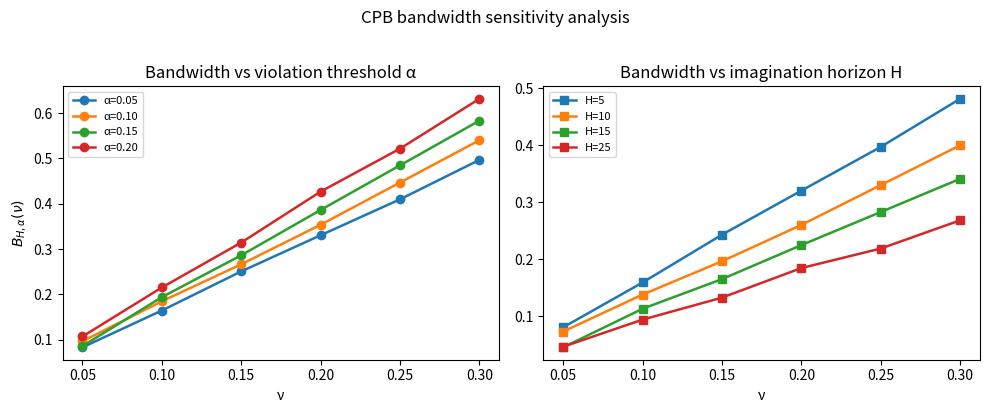

Python code for this plot:
"""Exp 2 Fig 7b: Sensitivity analysis — CPB bandwidth vs α, H (Phase E).

Plots how the certified bandwidth B_{H,α}(ν) changes with:
  - Panel (a): α ∈ {0.05, 0.10, 0.15, 0.20}
  - Panel (b): H ∈ {5, 10, 15, 25}

Usage::

    python -m experiments.exp2_dreamer.plot_sensitivity --synthetic
    python -m experiments.exp2_dreamer.plot_sensitivity \\
        --bandwidth-dir results/runs/exp2_sensitivity \\
        --out results/figures/exp2_sensitivity.pdf
"""
from __future__ import annotations

import argparse
from pathlib import Path

import matplotlib.pyplot as plt
import numpy as np


def _make_synthetic_alpha(
    nu_values: list[float],
    alpha_values: list[float],
    seed: int,
) -> dict[float, list[float]]:
    """bandwidth[alpha] = list of bw per nu."""
    rng = np.random.default_rng(seed)
    data: dict[float, list[float]] = {}
    for alpha in alpha_values:
        bw_list = []
        for nu in nu_values:
            # Larger alpha → larger certified bandwidth
            bw = nu * (1.5 + 3.0 * alpha) + rng.normal(0, 0.005)
            bw_list.append(max(0.0, float(bw)))
        data[alpha] = bw_list
    return data


def _make_synthetic_horizon(
    nu_values: list[float],
    horizon_values: list[int],
    seed: int,
) -> dict[int, list[float]]:
    rng = np.random.default_rng(seed)
    data: dict[int, list[float]] = {}
    for h in horizon_values:
        bw_list = []
        for nu in nu_values:
            # Longer horizon → smaller bandwidth (harder to certify)
            bw = nu * 2.0 / (1.0 + 0.05 * h) + rng.normal(0, 0.005)
            bw_list.append(max(0.0, float(bw)))
        data[h] = bw_list
    return data


def plot_sensitivity(
    nu_values: list[float],
    alpha_data: dict[float, list[float]],
    horizon_data: dict[int, list[float]],
    out_path: str | Path,
) -> None:
    fig, axes = plt.subplots(1, 2, figsize=(10, 4))
    cmap = plt.cm.tab10

    # Panel (a): α sensitivity
    ax = axes[0]
    for i, (alpha, bws) in enumerate(sorted(alpha_data.items())):
        ax.plot(nu_values, bws, "o-", color=cmap(i % 10), lw=1.8, label=f"α={alpha:.2f}")
    ax.set_xlabel("ν")
    ax.set_ylabel("$B_{H,\\alpha}(\\nu)$")
    ax.set_title("Bandwidth vs violation threshold α")
    ax.legend(fontsize=8)

    # Panel (b): horizon sensitivity
    ax = axes[1]
    for i, (h, bws) in enumerate(sorted(horizon_data.items())):
        ax.plot(nu_values, bws, "s-", color=cmap(i % 10), lw=1.8, label=f"H={h}")
    ax.set_xlabel("ν")
    ax.set_title("Bandwidth vs imagination horizon H")
    ax.legend(fontsize=8)

    fig.suptitle("CPB bandwidth sensitivity analysis", y=1.02)
    fig.tight_layout()
    Path(out_path).parent.mkdir(parents=True, exist_ok=True)
    fig.savefig(out_path, dpi=150, bbox_inches="tight")
    plt.close(fig)
    print(f"Saved → {out_path}")


def main() -> None:
    ap = argparse.ArgumentParser(description="Plot Exp 2 sensitivity (Fig 7b).")
    ap.add_argument("--synthetic", action="store_true")
    ap.add_argument("--bandwidth-dir", type=Path, default=None)
    ap.add_argument("--nu-values", type=float, nargs="+",
                    default=[0.05, 0.10, 0.15, 0.20, 0.25, 0.30])
    ap.add_argument("--alpha-values", type=float, nargs="+",
                    default=[0.05, 0.10, 0.15, 0.20])
    ap.add_argument("--horizon-values", type=int, nargs="+",
                    default=[5, 10, 15, 25])
    ap.add_argument("--seed", type=int, default=0)
    ap.add_argument("--out", type=Path,
                    default=Path("results/figures/exp2_sensitivity.pdf"))
    args = ap.parse_args()

    if args.synthetic or args.bandwidth_dir is None:
        print("[synthetic] Using synthetic sensitivity data ...")
        alpha_data = _make_synthetic_alpha(args.nu_values, args.alpha_values, args.seed)
        horizon_data = _make_synthetic_horizon(args.nu_values, args.horizon_values, args.seed)
    else:
        # Load from bandwidth sweep results
        import json
        alpha_data = {}
        horizon_data = {}
        for json_path in args.bandwidth_dir.glob("*.json"):
            info = json.loads(json_path.read_text())
            if "alpha" in info and "horizon" not in json_path.stem:
                alpha_val = float(info.get("alpha", 0.1))
                bw_dict = info.get("bandwidth", {})
                bw_list = [bw_dict.get(str(nu), 0.0) for nu in args.nu_values]
                alpha_data[alpha_val] = bw_list

    plot_sensitivity(args.nu_values, alpha_data, horizon_data, args.out)


if __name__ == "__main__":
    main()
